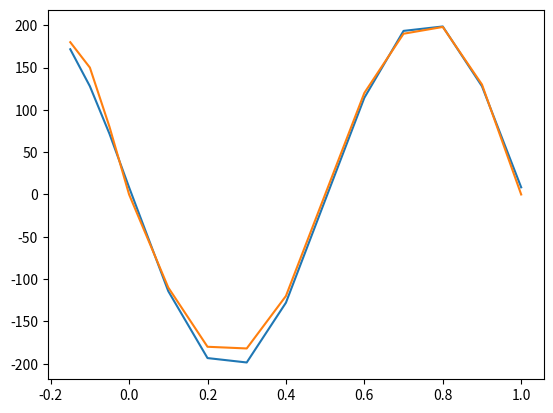

This chart was generated by the following Python code:
import numpy as np
import matplotlib.pyplot as plt

x = np.array([-0.15, -0.1, -0.05, 0, 0.1, 0.2, 0.3, 0.4, 0.6, 0.7, 0.8, 0.9, 1])

F = np.array([[np.sin(-0.15*2*np.pi), np.sin(-0.1*2*np.pi), np.sin(-0.05*2*np.pi), np.sin(0*2*np.pi), np.sin(0.1*2*np.pi), np.sin(0.2*2*np.pi), np.sin(0.3*2*np.pi), np.sin(0.4*2*np.pi), np.sin(0.6*2*np.pi), np.sin(0.7*2*np.pi), np.sin(0.8*2*np.pi), np.sin(0.9*2*np.pi), np.sin(1*2*np.pi)],
              [np.cos(-0.15*2*np.pi), np.cos(-0.1*2*np.pi), np.cos(-0.05*2*np.pi), np.cos(0*2*np.pi), np.cos(0.1*2*np.pi), np.cos(0.2*2*np.pi), np.cos(0.3*2*np.pi), np.cos(0.4*2*np.pi), np.cos(0.6*2*np.pi), np.cos(0.7*2*np.pi), np.cos(0.8*2*np.pi), np.cos(0.9*2*np.pi), np.cos(1*2*np.pi)]]).transpose()

y = np.array([180, 150, 80, 0, -110, -180, -182, -120, 120, 190, 198, 130, 0]).transpose()

sigma = np.diag([5,6,7,2,3,10,11,10,5,6,3,7,11])

sinv = np.linalg.inv(sigma)

parametros = np.linalg.inv(F.transpose() @ sinv @ F) @ (F.transpose() @ sinv @ y)

A = parametros[0]
B = parametros[1]
plt.figure(1)
plt.plot(x, A*np.sin(2*np.pi*x) + B*np.cos(2*np.pi*x))
plt.plot(x, y)

